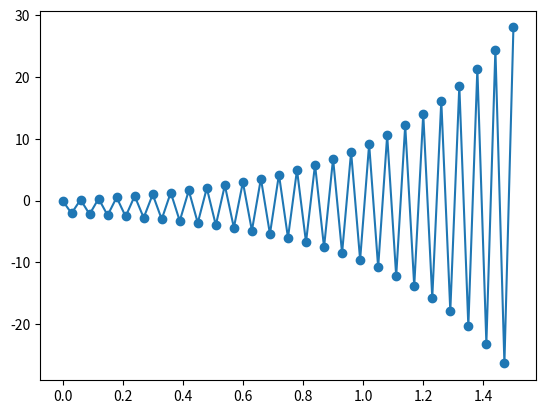

The matplotlib source for this figure:
import numpy as np
import matplotlib.pyplot as plt
import math as m

def Fun(t,x):
    return -2000*(x-m.cos(t))

tf=3/2
t0=0
ts=50
k=(tf-t0)/ts
y=np.zeros((ts+1))
y0=0
y[0]=y0
t=np.linspace(t0,tf,ts+1)


for i in range (0,ts):
    y[i+1]=(y[i]+1000*k*(y[i]+m.cos(t[i])+m.cos(t[i+1])))/(1-k*1000)

plt.plot(t,y,marker='o')
plt.show()